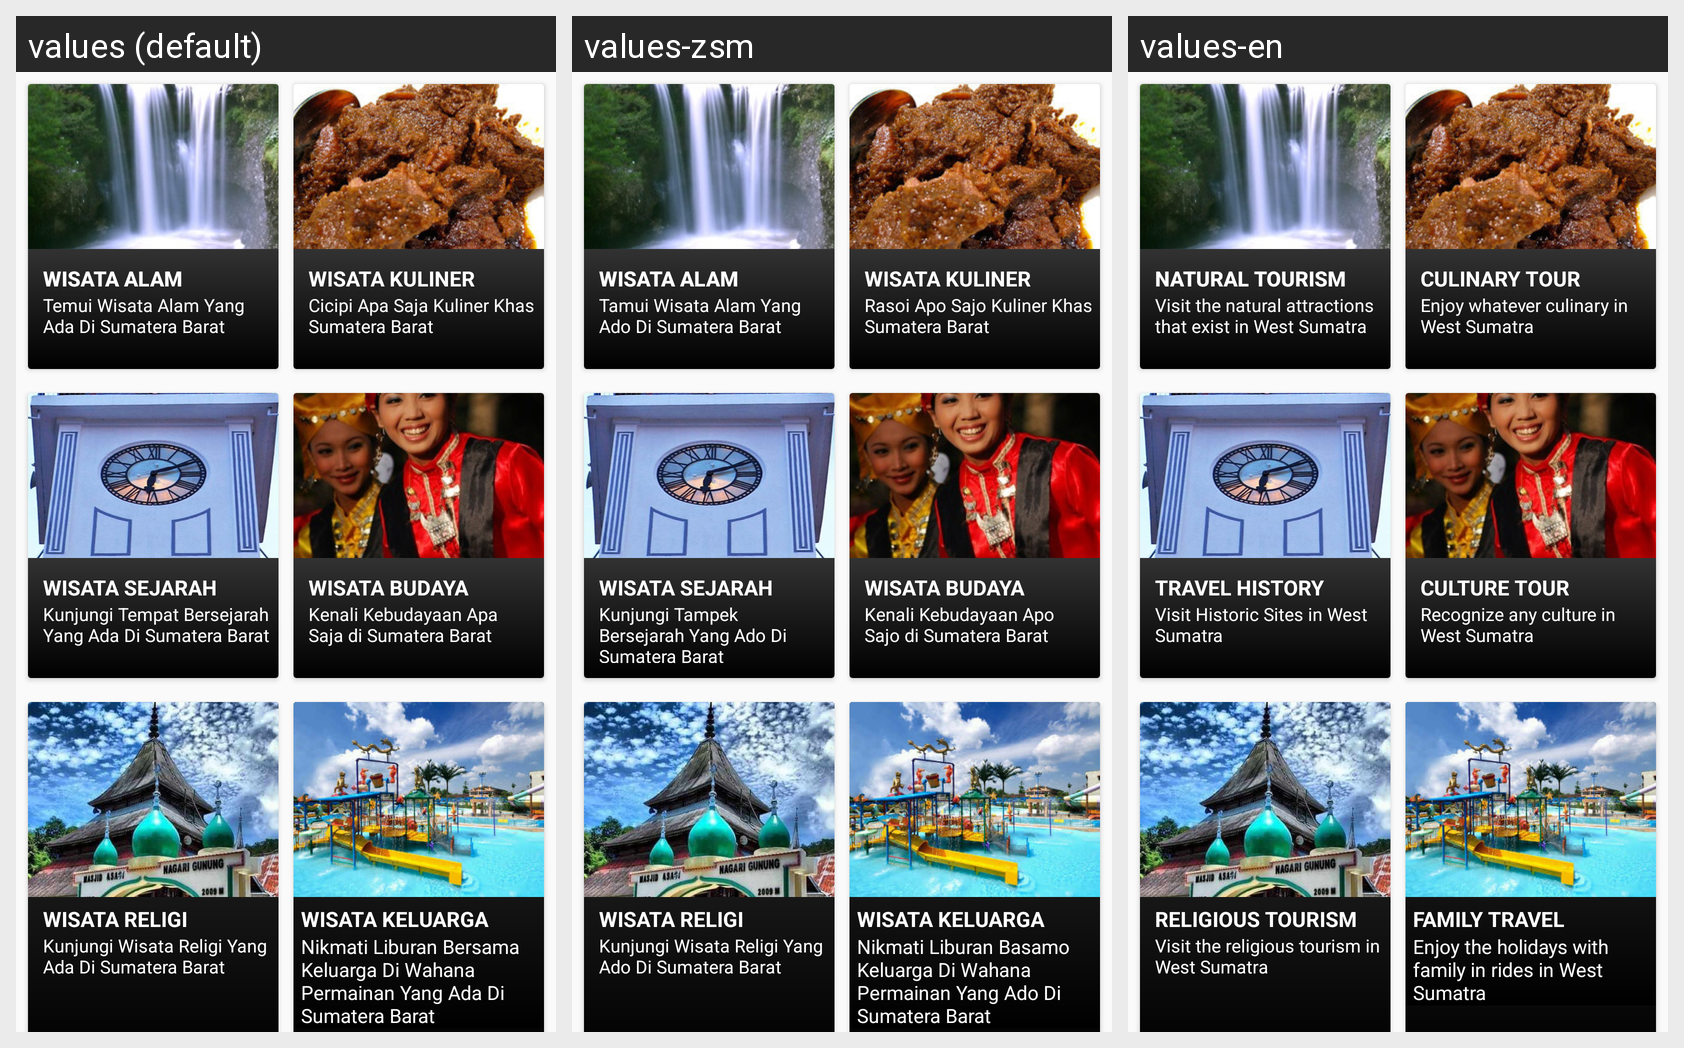

For this localized Android screen grid, give each drawn string resource with its value in every locale shown.
Android screen res/layout/content_event.xml rendered under 3 locales, left to right: values (default), values-zsm, values-en. Device: Nexus 5 (rendered at 1080×1920; each locale shown at half size, 540×960, under a caption strip naming it); theme AppBaseTheme.
Strings drawn on this screen, with the default value and each locale's value (text and hints the layout hard-codes, and strings that could not be matched under every locale, appear in the picture but are not listed):

text_wisata_alam
  values: Wisata Alam
  values-zsm: Wisata Alam
  values-en: Natural Tourism

kategori_alam
  values: Temui Wisata Alam Yang Ada Di Sumatera Barat
  values-zsm: Tamui Wisata Alam Yang Ado Di Sumatera Barat
  values-en: Visit the natural attractions that exist in West Sumatra

text_wisata_kuliner
  values: Wisata Kuliner
  values-zsm: Wisata Kuliner
  values-en: Culinary Tour

kategori_kuliner
  values: Cicipi Apa Saja Kuliner Khas Sumatera Barat
  values-zsm: Rasoi Apo Sajo Kuliner Khas Sumatera Barat
  values-en: Enjoy whatever culinary in West Sumatra

text_wisata_sejarah
  values: Wisata Sejarah
  values-zsm: Wisata Sejarah
  values-en: Travel History

kategori_sejarah
  values: Kunjungi Tempat Bersejarah Yang Ada Di Sumatera Barat
  values-zsm: Kunjungi Tampek Bersejarah Yang Ado Di Sumatera Barat
  values-en: Visit Historic Sites in West Sumatra

text_wisata_budaya
  values: Wisata Budaya
  values-zsm: Wisata Budaya
  values-en: Culture Tour

kategori_budaya
  values: Kenali Kebudayaan Apa Saja di Sumatera Barat
  values-zsm: Kenali Kebudayaan Apo Sajo di Sumatera Barat
  values-en: Recognize any culture in West Sumatra

text_wisata_religi
  values: Wisata Religi
  values-zsm: Wisata Religi
  values-en: Religious Tourism

kategori_religi
  values: Kunjungi Wisata Religi Yang Ada Di Sumatera Barat
  values-zsm: Kunjungi Wisata Religi Yang Ado Di Sumatera Barat
  values-en: Visit the religious tourism in West Sumatra

text_wisata_keluarga
  values: Wisata Keluarga
  values-zsm: Wisata Keluarga
  values-en: Family Travel

kategori_keluarga
  values: Nikmati Liburan Bersama Keluarga Di Wahana Permainan Yang Ada Di Sumatera Barat
  values-zsm: Nikmati Liburan Basamo Keluarga Di Wahana Permainan Yang Ado Di Sumatera Barat
  values-en: Enjoy the holidays with family in rides in West Sumatra
